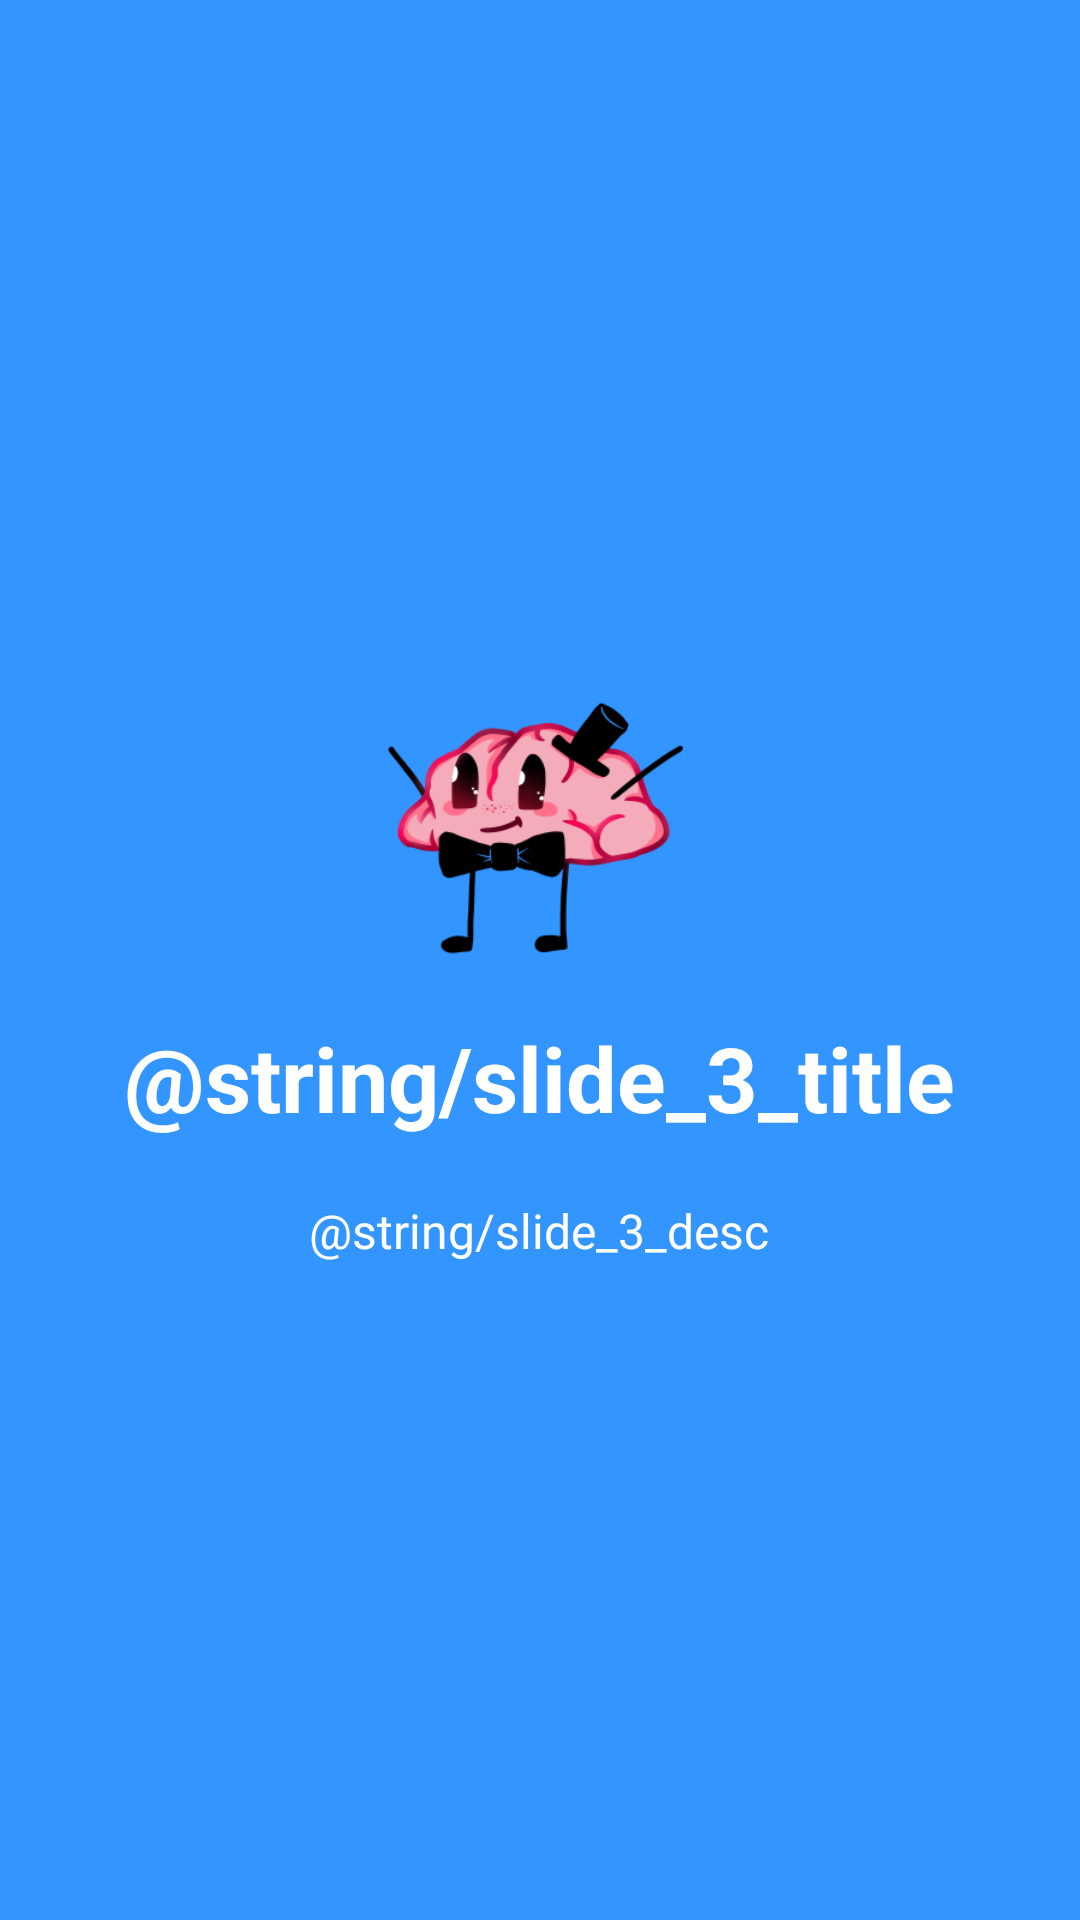

This screen was rendered from an Android layout file. Write that file and the resources it references.
<!-- AndroidManifest.xml: application theme AppTheme -->
<!-- res/layout/intro3.xml -->
<?xml version="1.0" encoding="utf-8"?>
<RelativeLayout xmlns:android="http://schemas.android.com/apk/res/android"
    android:layout_width="match_parent"
    android:layout_height="match_parent"
    android:background="@color/bg_screen3">

    <LinearLayout
        android:layout_width="wrap_content"
        android:layout_height="wrap_content"
        android:layout_centerInParent="true"
        android:gravity="center_horizontal"
        android:orientation="vertical">

        <ImageView
            android:layout_width="@dimen/img_width_height"
            android:layout_height="@dimen/img_width_height"
            android:src="@drawable/brain_logo" />

        <TextView
            android:layout_width="wrap_content"
            android:layout_height="wrap_content"
            android:text="@string/slide_3_title"
            android:textColor="@android:color/white"
            android:textSize="@dimen/slide_title"
            android:textStyle="bold" />

        <TextView
            android:layout_width="wrap_content"
            android:layout_height="wrap_content"
            android:layout_marginTop="20dp"
            android:paddingLeft="@dimen/desc_padding"
            android:paddingRight="@dimen/desc_padding"
            android:text="@string/slide_3_desc"
            android:textAlignment="center"
            android:textColor="@android:color/white"
            android:textSize="@dimen/slide_desc" />

    </LinearLayout>

</RelativeLayout>
<!-- resources referenced by this layout -->
<resources>
  <color name="bg_screen3">#3395ff</color>
  <dimen name="desc_padding">40dp</dimen>
  <dimen name="img_width_height">120dp</dimen>
  <dimen name="slide_desc">16dp</dimen>
  <dimen name="slide_title">30dp</dimen>
  <!-- drawable brain_logo: png bitmap (drawable, 27788 bytes) -->
  <style name="AppTheme" parent="Theme.AppCompat.Light.NoActionBar">
          
          <item name="colorPrimary">@color/colorPrimary</item>
          <item name="colorPrimaryDark">@color/colorPrimaryDark</item>
          <item name="colorAccent">@color/colorAccent</item>
      </style>
  <color name="colorPrimary">#6200EE</color>
  <color name="colorPrimaryDark">#3700B3</color>
  <color name="colorAccent">#03DAC5</color>
</resources>
